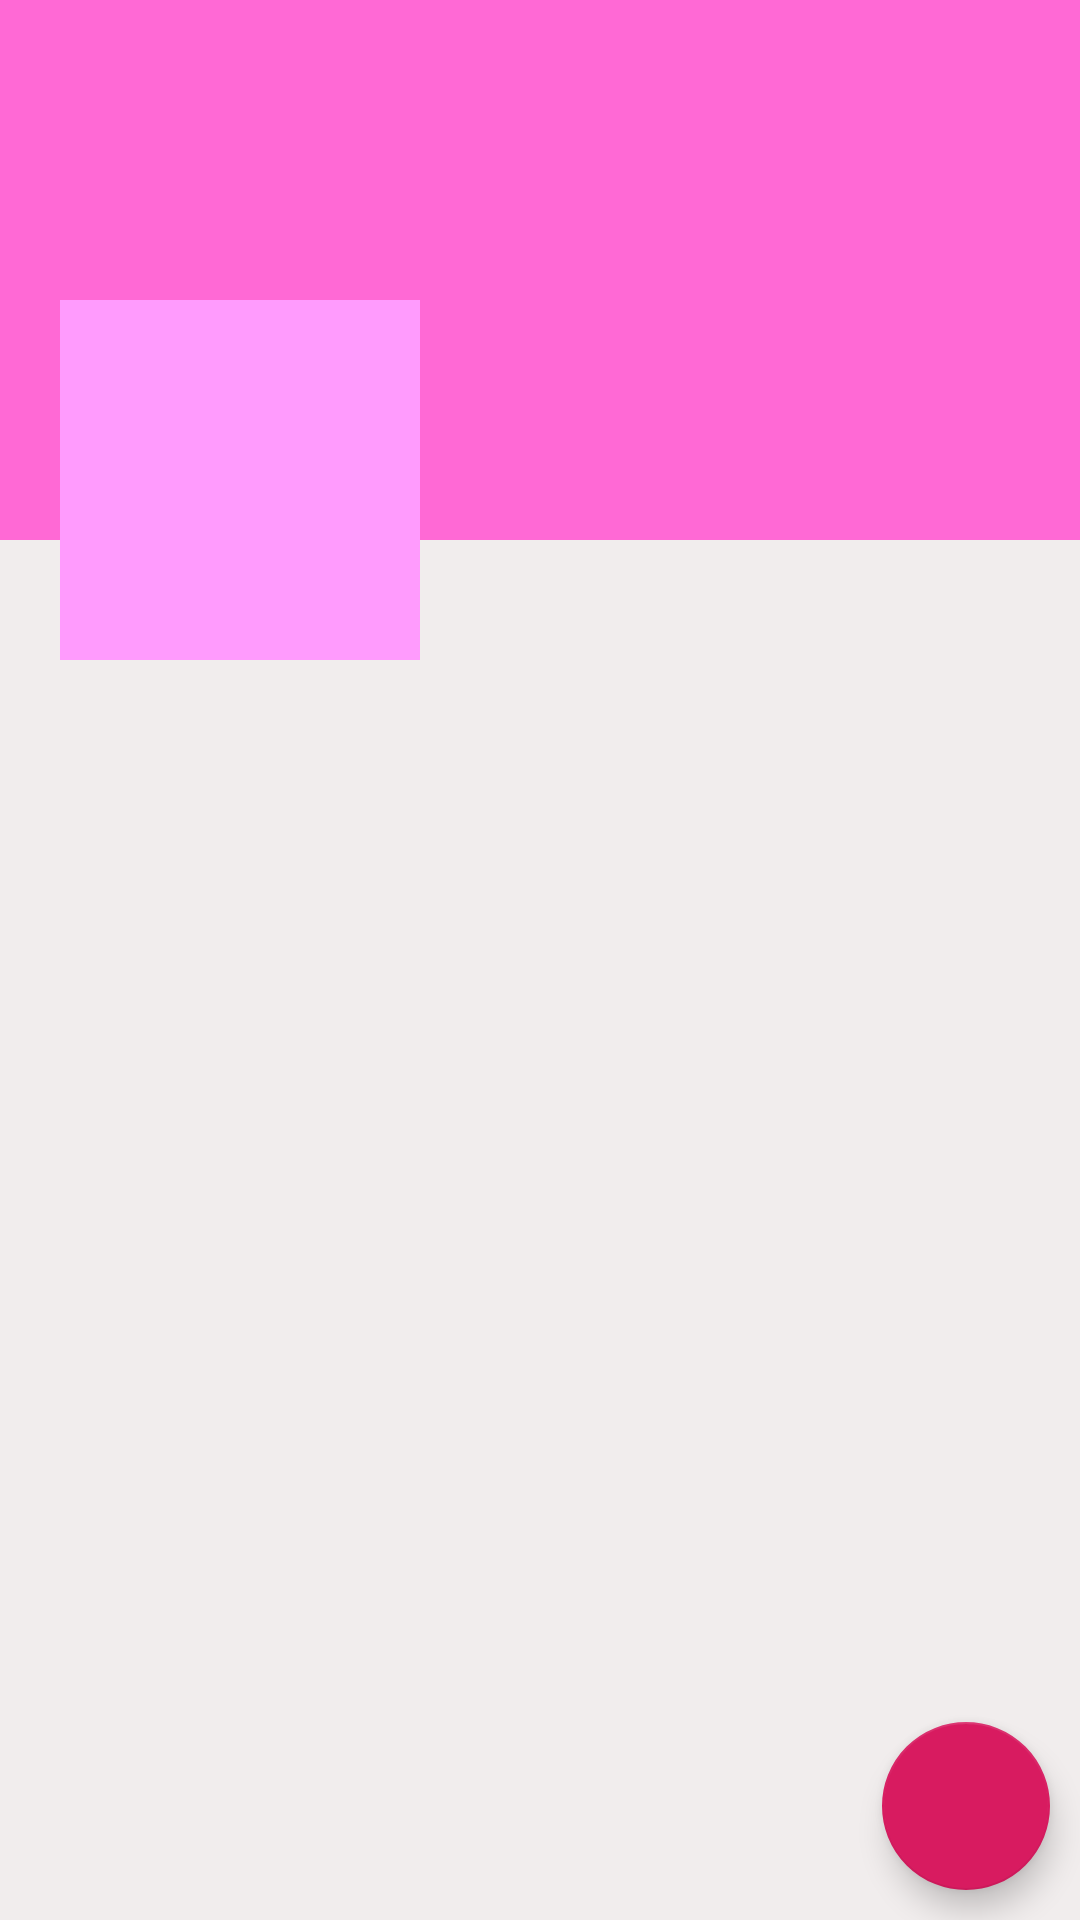

Here is an Android app screen rendered from its layout file. Give the layout XML and the strings, colors and styles it references.
<!-- AndroidManifest.xml: application theme AppTheme -->
<!-- res/layout/fragment_profile.xml -->
<?xml version="1.0" encoding="utf-8"?>
<RelativeLayout xmlns:android="http://schemas.android.com/apk/res/android"
    xmlns:tools="http://schemas.android.com/tools"
    android:layout_width="match_parent"
    android:layout_height="match_parent"
    android:background="#F1EDED"
    tools:context=".ProfileFragment">

    <ScrollView
        android:layout_width="match_parent"
        android:layout_height="wrap_content">

        <RelativeLayout
            android:layout_width="match_parent"
            android:layout_height="wrap_content">

            <ImageView
                android:id="@+id/coverIv"
                android:layout_width="match_parent"
                android:layout_height="180dp"
                android:scaleType="fitXY"
                android:background="#FF69D5">

            </ImageView>

            <LinearLayout
                android:layout_width="match_parent"
                android:layout_height="120dp"
                android:orientation="horizontal"
                android:layout_marginTop="100dp">

                <ImageView
                    android:id="@+id/avatarIv"
                    android:layout_marginStart="20dp"
                    android:background="#FF9BFD"
                    android:padding="5dp"
                    android:src="@drawable/ic_add_image"
                    android:layout_width="120dp"
                    android:layout_height="120dp" />

                <LinearLayout
                    android:layout_width="match_parent"
                    android:layout_height="wrap_content"
                    android:orientation="vertical">


                    <TextView
                        android:id="@+id/nameTv"
                        android:layout_width="match_parent"
                        android:layout_height="wrap_content"
                        android:layout_marginTop="5dp"
                        android:layout_marginStart="5dp"
                        android:layout_marginLeft="5dp"
                        android:textColor="#000000"/>

                    <TextView
                        android:id="@+id/emailTv"
                        android:layout_width="match_parent"
                        android:layout_height="wrap_content"
                        android:layout_marginStart="5dp"
                        android:layout_marginLeft="5dp"
                        android:textColor="#000000"/>

                    <TextView
                        android:id="@+id/phoneTv"
                        android:layout_width="match_parent"
                        android:layout_height="wrap_content"
                        android:layout_marginStart="5dp"
                        android:layout_marginLeft="5dp"
                        android:textColor="#000000"/>


                </LinearLayout>


            </LinearLayout>

        </RelativeLayout>
    </ScrollView>

   <com.google.android.material.floatingactionbutton.FloatingActionButton
       android:id="@+id/fab"
       android:src="@drawable/ic_edit_white"
       android:layout_width="wrap_content"
       android:layout_height="wrap_content"
       android:layout_alignParentBottom="true"
       android:layout_alignParentRight="true"
       android:layout_margin="10dp"/>

</RelativeLayout>
<!-- resources referenced by this layout -->
<resources>
  <style name="AppTheme" parent="Theme.AppCompat.Light.DarkActionBar">
          
          <item name="colorPrimary">@color/colorPrimary</item>
          <item name="colorPrimaryDark">@color/colorPrimaryDark</item>
          <item name="colorAccent">@color/colorAccent</item>
      </style>
  <color name="colorPrimary">#008577</color>
  <color name="colorPrimaryDark">#00574B</color>
  <color name="colorAccent">#D81B60</color>
</resources>
